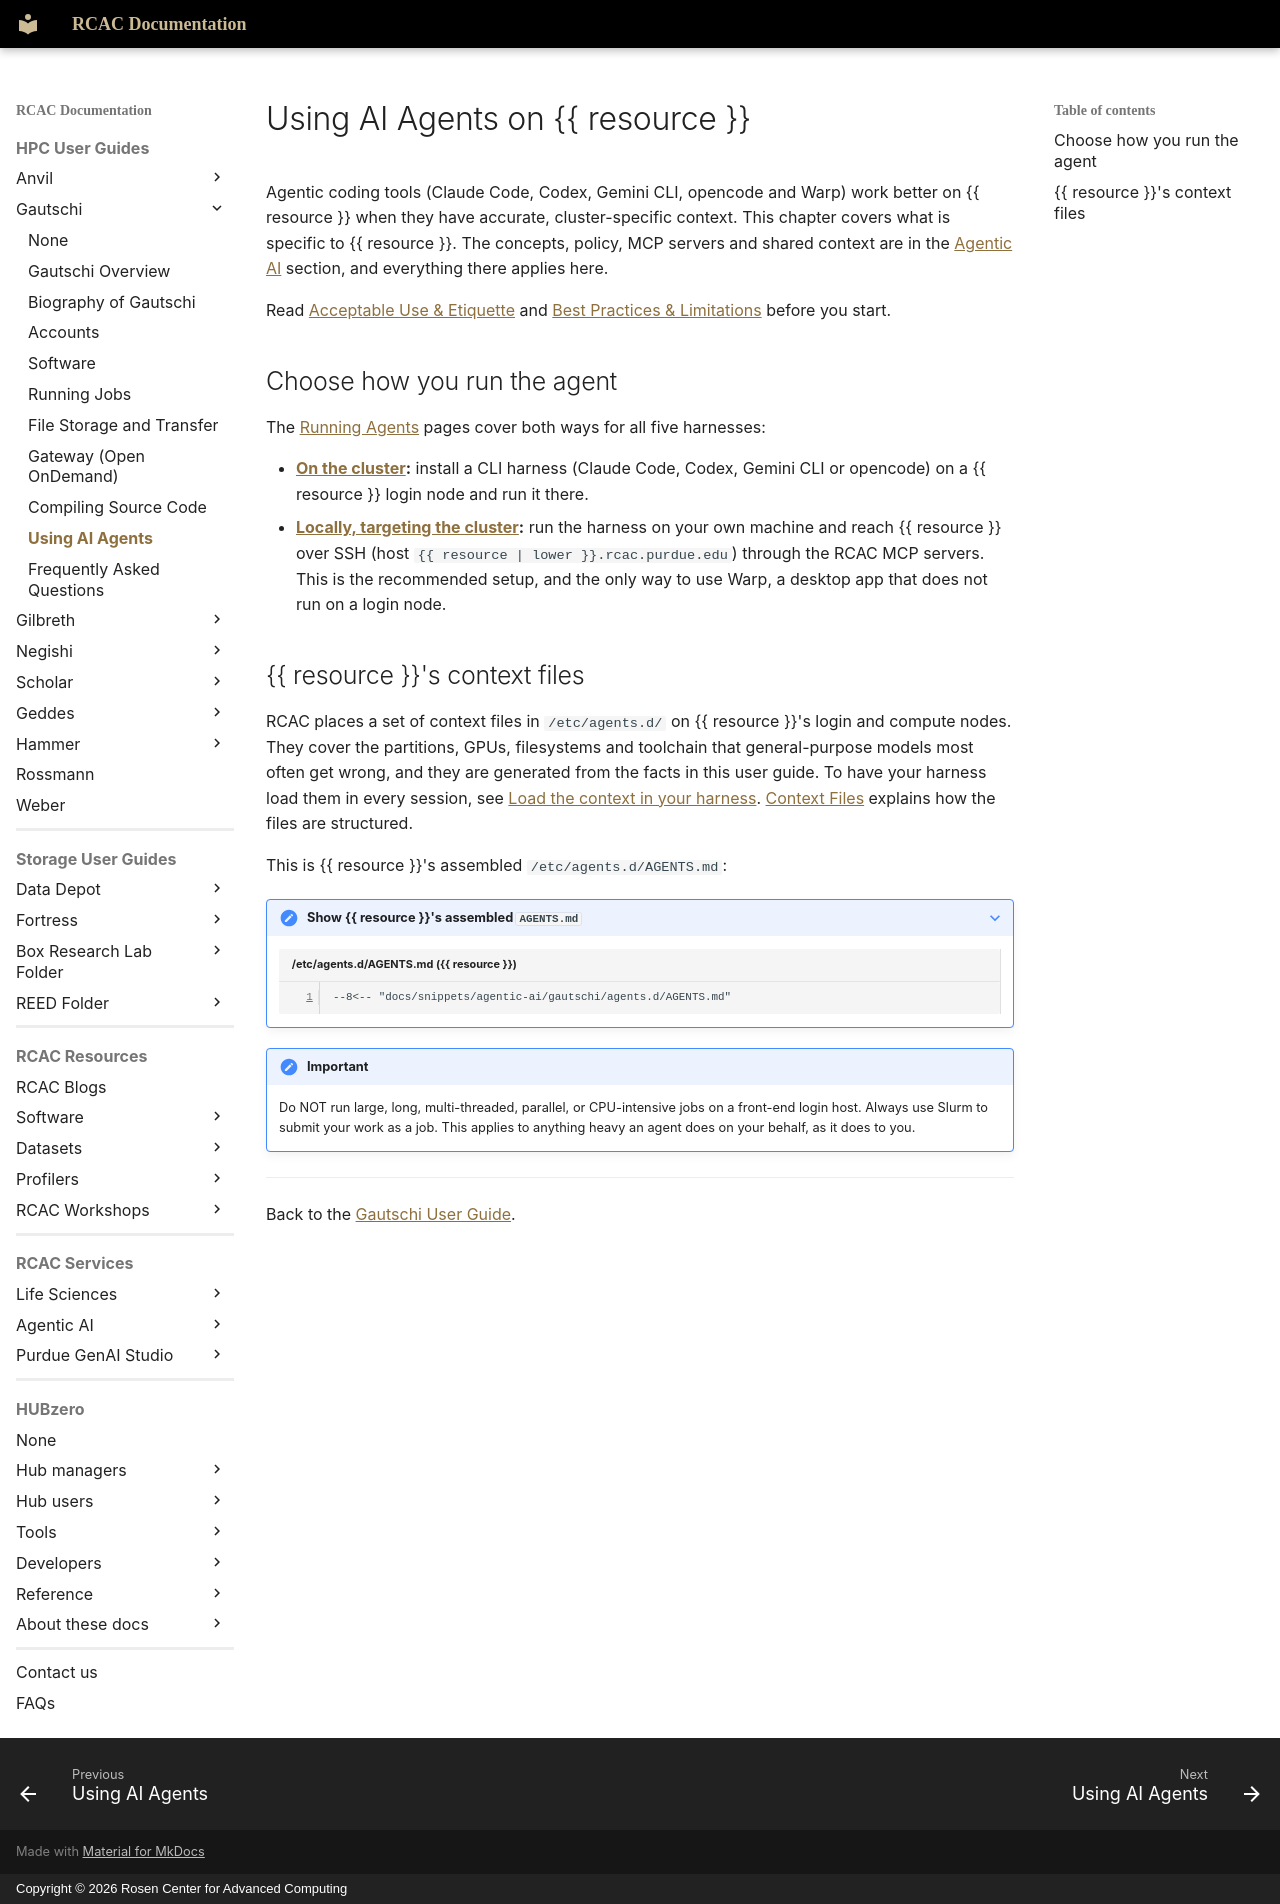

repository: PurdueRCAC/RCAC-Docs · page: userguides/gautschi/using_ai_agents/index.html · generator: mkdocs · copyright: Copyright © 2026 Rosen Center for Advanced Computing

---
tags:
  - Gautschi
authors:
  - glentner
resource: Gautschi
search:
  boost: 2
---

# Using AI Agents on {{ resource }}

Agentic coding tools (Claude Code, Codex, Gemini CLI, opencode and Warp) work better on
{{ resource }} when they have accurate, cluster-specific context. This chapter covers what
is specific to {{ resource }}. The concepts, policy, MCP servers and shared context are in
the [Agentic AI](../../agentic-ai/index.md) section, and everything there applies here.

Read [Acceptable Use & Etiquette](../../agentic-ai/acceptable_use.md) and
[Best Practices & Limitations](../../agentic-ai/best_practices.md) before you start.

## Choose how you run the agent

The [Running Agents](../../agentic-ai/running_agents/index.md) pages cover both ways for all
five harnesses:

- **[On the cluster](../../agentic-ai/running_agents/on_cluster.md):** install a CLI harness
  (Claude Code, Codex, Gemini CLI or opencode) on a {{ resource }} login node and run it
  there.
- **[Locally, targeting the cluster](../../agentic-ai/running_agents/local.md):** run the
  harness on your own machine and reach {{ resource }} over SSH (host
  `{{ resource | lower }}.rcac.purdue.edu`) through the RCAC MCP servers. This is the
  recommended setup, and the only way to use Warp, a desktop app that does not run on a
  login node.

## {{ resource }}'s context files

RCAC places a set of context files in `/etc/agents.d/` on {{ resource }}'s login and
compute nodes. They cover the partitions, GPUs, filesystems and toolchain that
general-purpose models most often get wrong, and they are generated from the facts in this
user guide. To have your harness load them in every session, see
[Load the context in your harness](../../agentic-ai/shared_context/index.md#load-the-context-in-your-harness).
[Context Files](../../agentic-ai/shared_context/context_files.md) explains how the files are
structured.

This is {{ resource }}'s assembled `/etc/agents.d/AGENTS.md`:

??? note "Show {{ resource }}'s assembled `AGENTS.md`"

    ```markdown title="/etc/agents.d/AGENTS.md ({{ resource }})"
    --8<-- "docs/snippets/agentic-ai/gautschi/agents.d/AGENTS.md"
    ```

!!! important

    Do NOT run large, long, multi-threaded, parallel, or CPU-intensive jobs on a front-end
    login host. Always use Slurm to submit your work as a job. This applies to anything heavy
    an agent does on your behalf, as it does to you.

---

Back to the [Gautschi User Guide](index.md).
